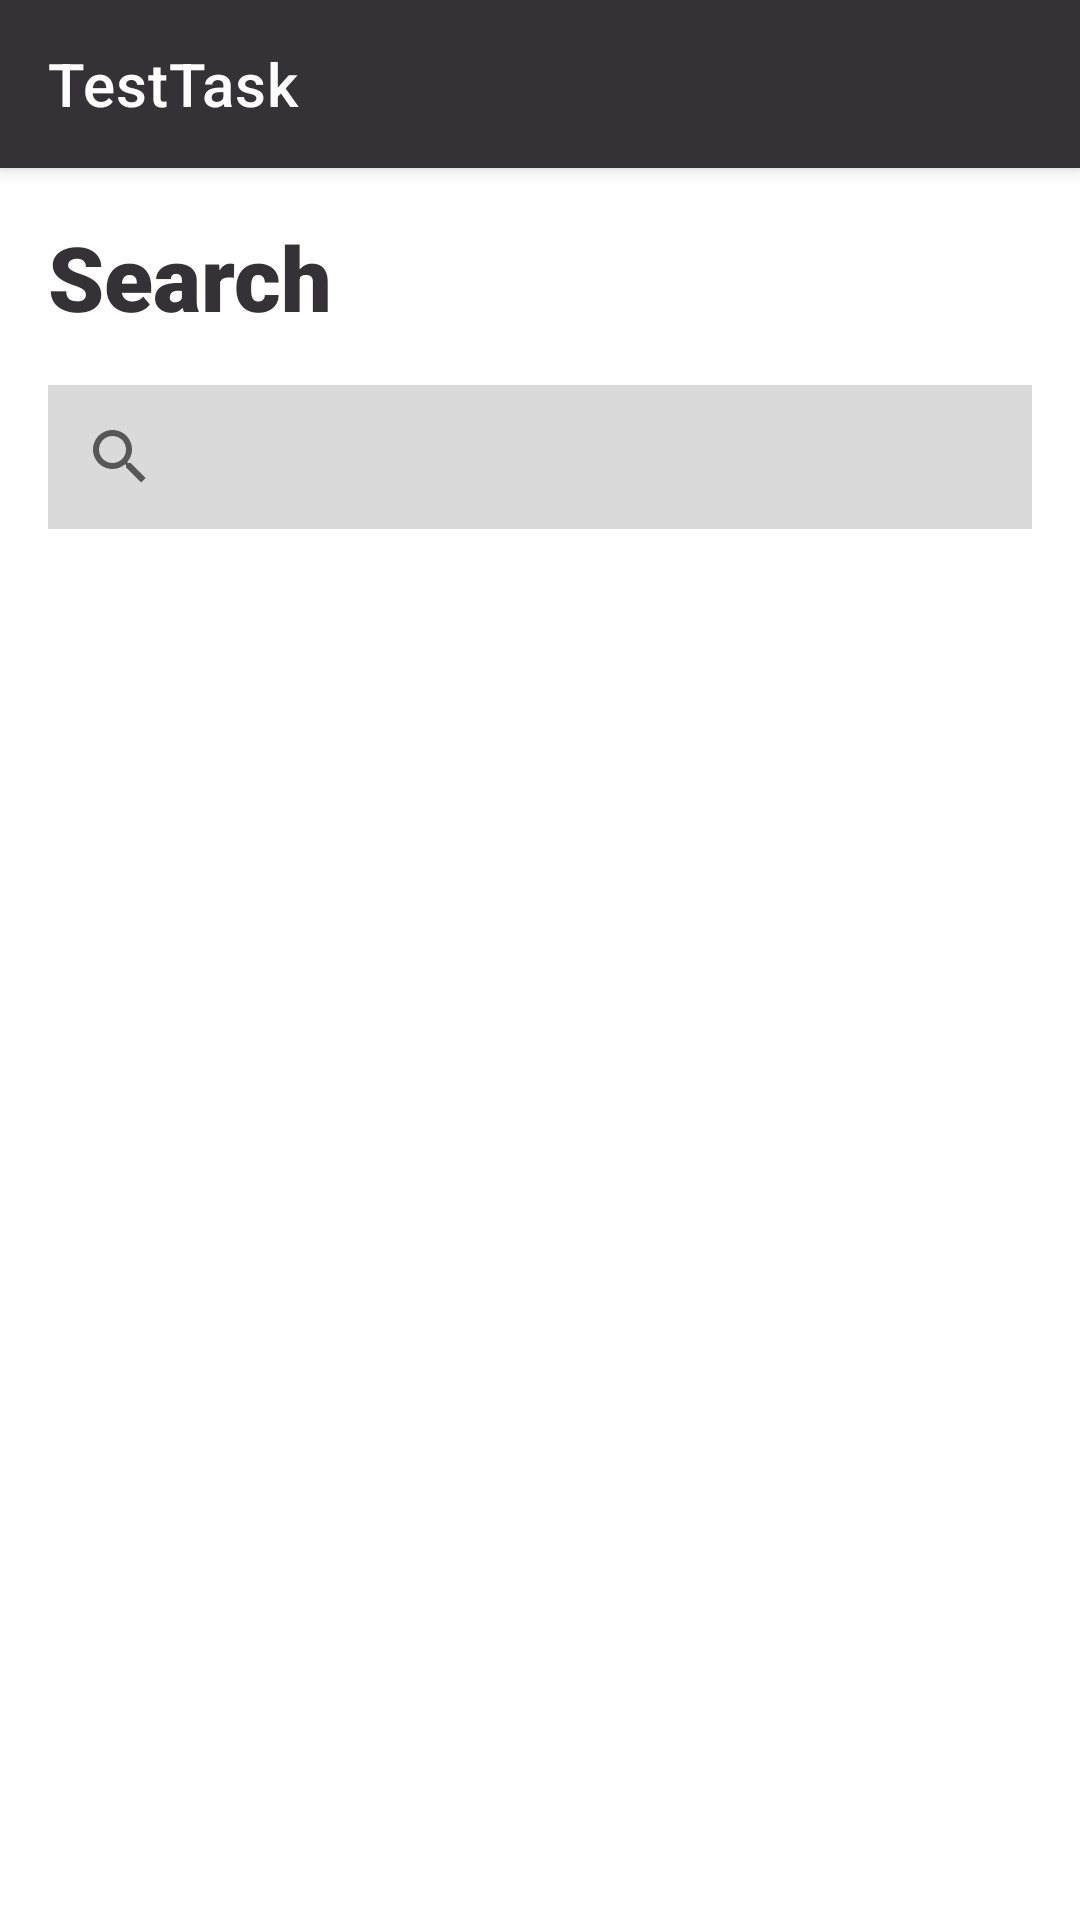

The Android layout XML behind this screen, and the referenced resources:
<!-- AndroidManifest.xml: application theme Theme.TestTask -->
<!-- res/layout/fragment_album.xml -->
<?xml version="1.0" encoding="utf-8"?>
<androidx.coordinatorlayout.widget.CoordinatorLayout
    xmlns:android="http://schemas.android.com/apk/res/android"
    xmlns:app="http://schemas.android.com/apk/res-auto"
    xmlns:tools="http://schemas.android.com/tools"
    android:layout_width="match_parent"
    android:layout_height="match_parent"
    tools:context = ".album.AlbumFragment">

    <com.google.android.material.appbar.AppBarLayout
        android:layout_width="match_parent"
        android:layout_height="wrap_content"
        android:theme="@style/ThemeOverlay.AppCompat.Dark.ActionBar">

        <androidx.appcompat.widget.Toolbar
            android:id="@+id/toolbar"
            android:layout_width="match_parent"
            app:title="@string/app_name"
            android:layout_height="?attr/actionBarSize"
            app:layout_collapseMode="pin" />
    </com.google.android.material.appbar.AppBarLayout>

    <androidx.core.widget.NestedScrollView
        android:id="@+id/nestedScrollView"
        android:layout_width="match_parent"
        android:layout_height="match_parent"
        app:layout_behavior="@string/appbar_scrolling_view_behavior">

    <androidx.constraintlayout.widget.ConstraintLayout
        android:layout_width="match_parent"
        android:layout_height="match_parent">

        <ProgressBar
            android:id="@+id/progressBar"
            style="?android:attr/progressBarStyle"
            android:layout_width="wrap_content"
            android:layout_height="wrap_content"
            android:visibility="gone"
            app:layout_constraintBottom_toBottomOf="@id/album_recycler_view"
            app:layout_constraintEnd_toEndOf="parent"
            app:layout_constraintHorizontal_bias="0.50"
            app:layout_constraintStart_toStartOf="parent"
            app:layout_constraintTop_toTopOf="@id/queryText" />

        <TextView
            android:id="@+id/searchLabel"
            android:layout_width="0dp"
            android:layout_height="wrap_content"
            android:layout_marginStart="16dp"
            android:layout_marginTop="16dp"
            android:layout_marginEnd="16dp"
            android:fontFamily="sans-serif-black"
            android:text="@string/search_label"
            android:textColor="@color/black_500"
            android:textSize="30sp"
            app:layout_constraintEnd_toEndOf="parent"
            app:layout_constraintStart_toStartOf="parent"
            app:layout_constraintTop_toTopOf="parent" />

        <androidx.appcompat.widget.SearchView
            android:id="@+id/searchView"
            android:layout_width="match_parent"
            android:layout_height="match_parent"
            android:layout_marginStart="16dp"
            android:layout_marginTop="16dp"
            android:layout_marginEnd="16dp"
            android:background="@color/grey"
            app:layout_constraintEnd_toEndOf="parent"
            app:layout_constraintStart_toStartOf="parent"
            app:layout_constraintTop_toBottomOf="@+id/searchLabel"
            app:queryHint="@string/query_hint" />

        <TextView
            android:id="@+id/queryText"
            android:layout_width="0dp"
            android:layout_height="wrap_content"
            android:layout_marginStart="16dp"
            android:layout_marginTop="8dp"
            android:layout_marginEnd="16dp"
            android:fontFamily="sans-serif-black"
            android:textSize="24sp"
            android:textColor="@color/black"
            app:layout_constraintEnd_toEndOf="parent"
            app:layout_constraintStart_toStartOf="parent"
            app:layout_constraintTop_toBottomOf="@+id/searchView" />

        <androidx.recyclerview.widget.RecyclerView
            android:id="@+id/album_recycler_view"
            android:layout_width="match_parent"
            android:layout_height="wrap_content"
            android:layout_marginStart="16dp"
            android:layout_marginTop="8dp"
            android:layout_marginEnd="16dp"
            app:layout_constraintBottom_toBottomOf="parent"
            app:layout_constraintEnd_toEndOf="parent"
            app:layout_constraintStart_toStartOf="parent"
            app:layout_constraintTop_toBottomOf="@+id/queryText" />

    </androidx.constraintlayout.widget.ConstraintLayout>
    </androidx.core.widget.NestedScrollView>
</androidx.coordinatorlayout.widget.CoordinatorLayout>
<!-- resources referenced by this layout -->
<resources>
  <color name="black">#FF000000</color>
  <color name="black_500">#343237</color>
  <color name="grey">#DADADA</color>
  <string name="app_name">TestTask</string>
  <string name="query_hint">Artists or albums</string>
  <string name="search_label">Search</string>
  <style name="Theme.TestTask" parent="Theme.MaterialComponents.Light.NoActionBar">
          
          <item name="colorPrimary">@color/black_500</item>
          <item name="colorPrimaryVariant">@color/black_700</item>
          <item name="colorOnPrimary">@color/white</item>
          
          <item name="colorSecondary">@color/teal_200</item>
          <item name="colorSecondaryVariant">@color/teal_700</item>
          <item name="colorOnSecondary">@color/black</item>
          
          <item name="android:statusBarColor" tools:targetApi="l">?attr/colorPrimaryVariant</item>
          
      </style>
  <color name="black_700">#232225</color>
  <color name="white">#FFFFFFFF</color>
  <color name="teal_200">#FF03DAC5</color>
  <color name="teal_700">#FF018786</color>
</resources>
